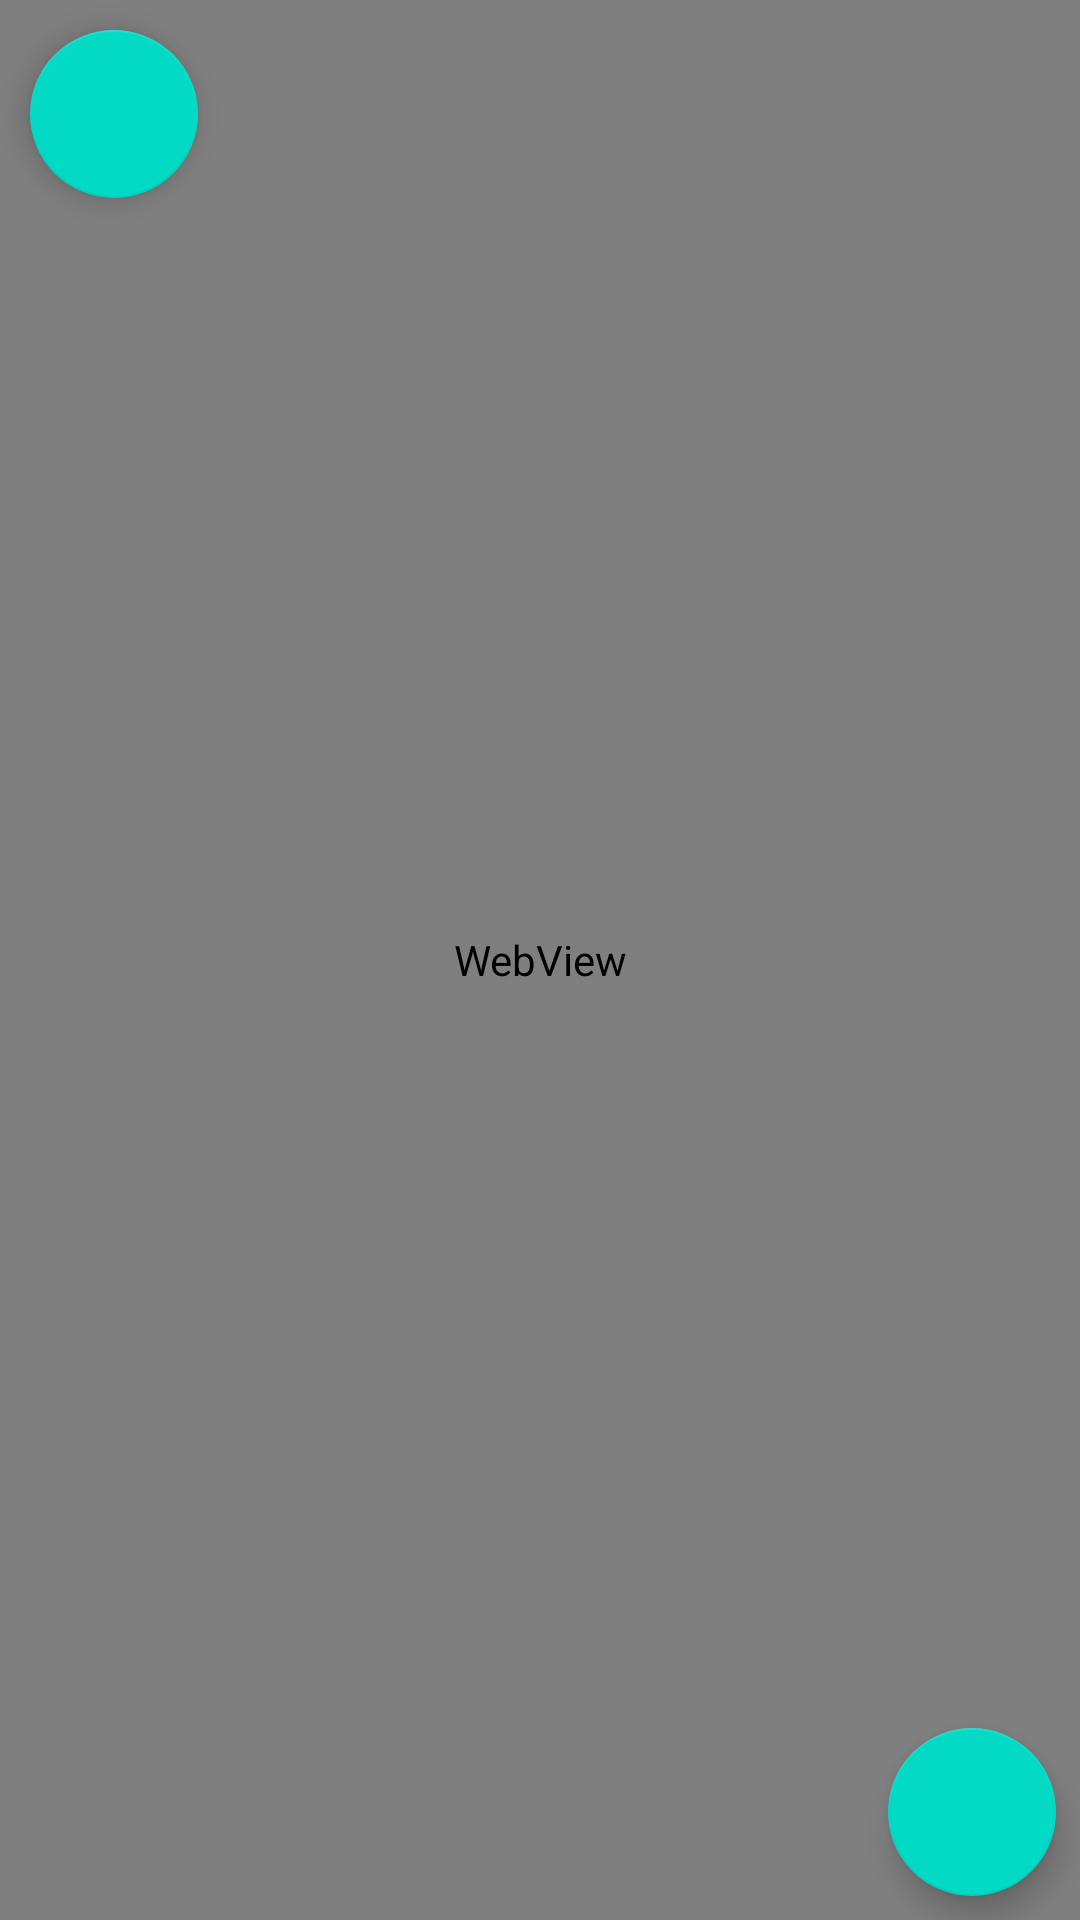

Write the Android layout XML for this screen, with the resource values it uses.
<!-- AndroidManifest.xml: application theme Theme.CryptoCurrencyTracker -->
<!-- res/layout/fragment_article.xml -->
<?xml version="1.0" encoding="utf-8"?>
<androidx.constraintlayout.widget.ConstraintLayout xmlns:android="http://schemas.android.com/apk/res/android"
    xmlns:app="http://schemas.android.com/apk/res-auto"
    xmlns:tools="http://schemas.android.com/tools"
    android:layout_width="match_parent"
    android:layout_height="match_parent">

    <com.google.android.material.floatingactionbutton.FloatingActionButton
        android:id="@+id/btnArticleReturn"
        android:layout_width="wrap_content"
        android:layout_height="wrap_content"
        android:layout_margin="10dp"
        android:layout_marginStart="8dp"
        android:layout_marginTop="8dp"
        android:src="@drawable/ic_back_arrow"
        app:layout_constraintStart_toStartOf="parent"
        app:layout_constraintTop_toTopOf="parent" />

    <WebView
        android:id="@+id/webViewArticle"
        android:layout_width="match_parent"
        android:layout_height="match_parent" />

    <com.google.android.material.floatingactionbutton.FloatingActionButton
        android:id="@+id/saveNews"
        android:layout_width="wrap_content"
        android:layout_height="wrap_content"
        android:layout_marginEnd="8dp"
        android:layout_marginBottom="8dp"
        android:src="@drawable/ic_save"
        app:layout_constraintBottom_toBottomOf="parent"
        app:layout_constraintEnd_toEndOf="parent" />

</androidx.constraintlayout.widget.ConstraintLayout>
<!-- resources referenced by this layout -->
<resources>
  <style name="Theme.CryptoCurrencyTracker" parent="Theme.MaterialComponents.DayNight">
          
          <item name="colorPrimary">@color/purple_500</item>
          <item name="colorPrimaryVariant">@color/purple_700</item>
          <item name="colorOnPrimary">@color/white</item>
          
          <item name="colorSecondary">@color/teal_200</item>
          <item name="colorSecondaryVariant">@color/teal_700</item>
          <item name="colorOnSecondary">@color/black</item>
          
          <item name="android:statusBarColor" tools:targetApi="l">?attr/colorPrimaryVariant</item>
          
      </style>
  <!-- not gathered from this repository: default colours our renderer supplied (Android Studio template values) -->
  <color name="purple_500">#FF6200EE</color>
  <color name="purple_700">#FF3700B3</color>
  <color name="teal_200">#FF03DAC5</color>
  <color name="teal_700">#FF018786</color>
  <color name="black">#FF000000</color>
  <color name="white">#FFFFFFFF</color>
</resources>
